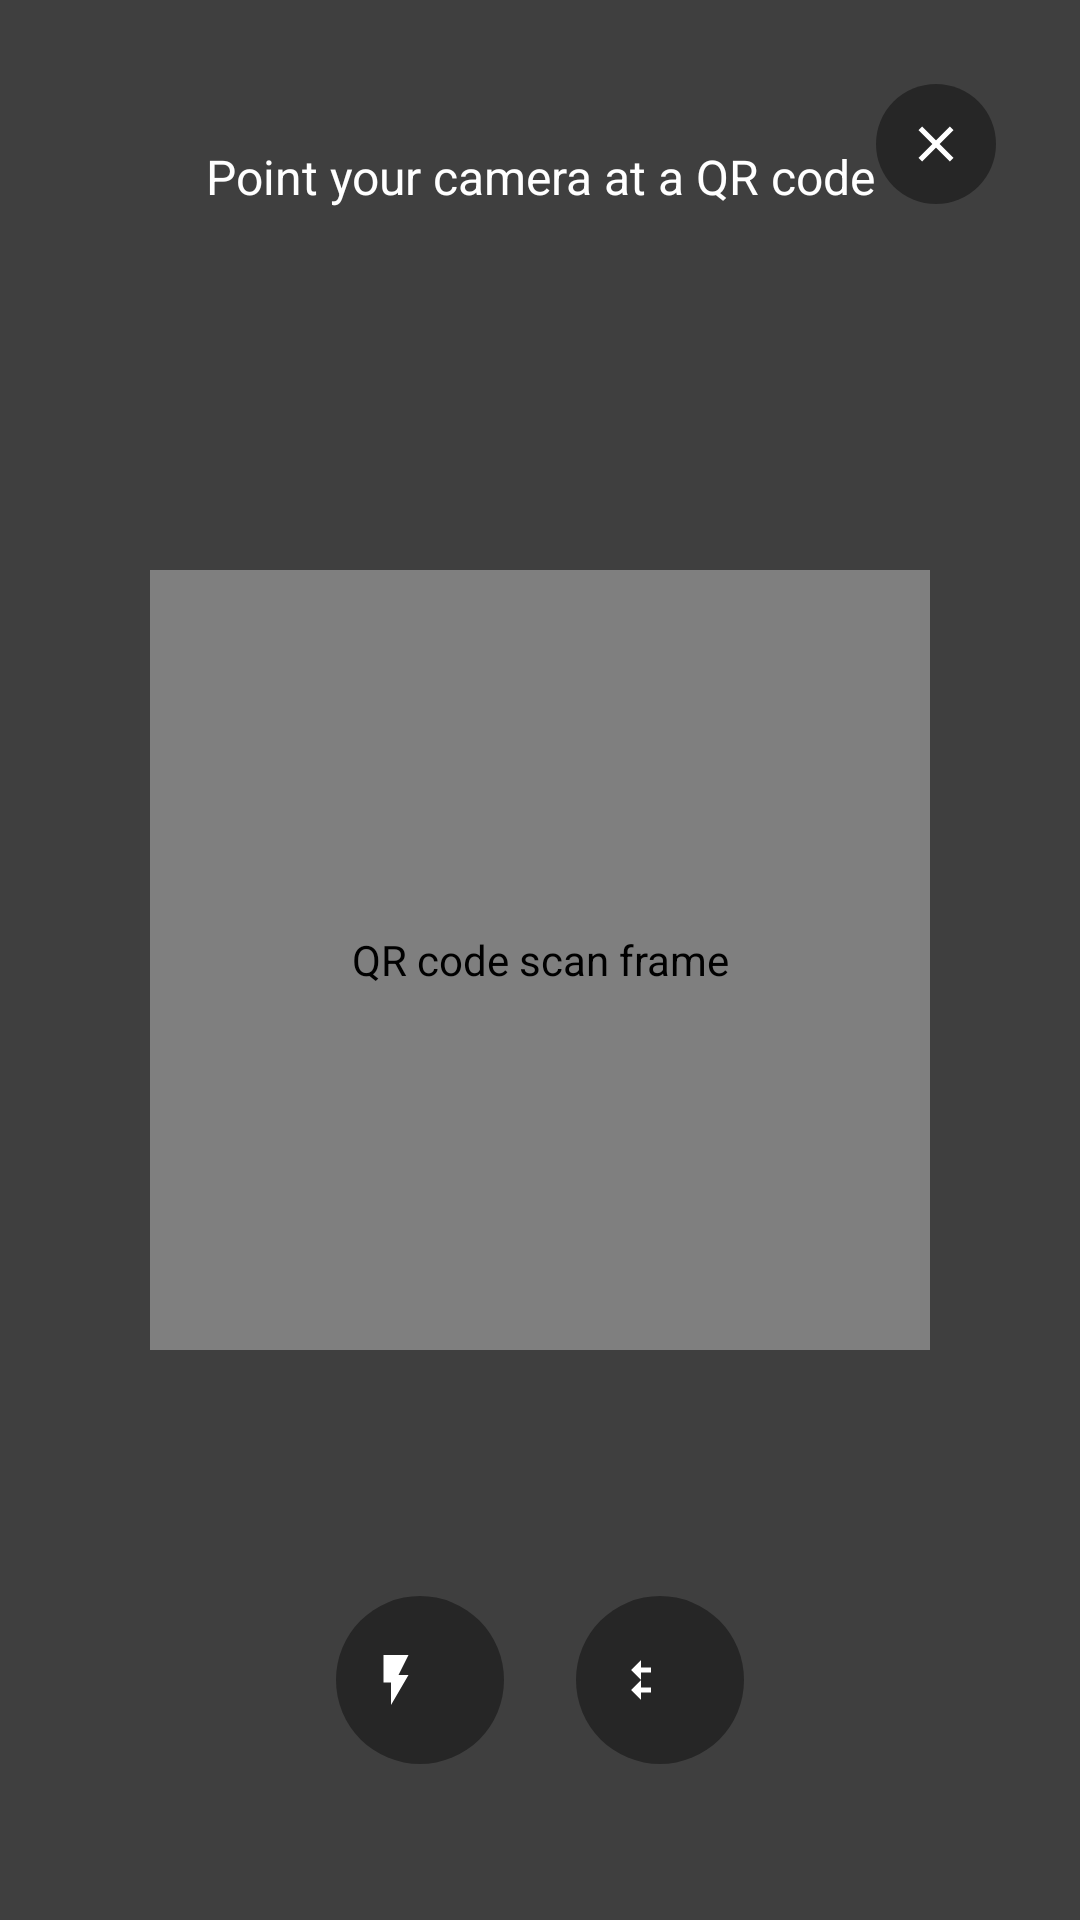

Produce the Android XML layout that renders to this screen, including the resource entries it uses.
<!-- AndroidManifest.xml: activity theme Theme.QRScanner.Scanner -->
<!-- res/layout/activity_scanner.xml -->
<?xml version="1.0" encoding="utf-8"?>
<androidx.constraintlayout.widget.ConstraintLayout xmlns:android="http://schemas.android.com/apk/res/android"
    xmlns:app="http://schemas.android.com/apk/res-auto"
    xmlns:tools="http://schemas.android.com/tools"
    android:layout_width="match_parent"
    android:layout_height="match_parent"
    android:background="@android:color/black">

    <androidx.camera.view.PreviewView
        android:id="@+id/camera_preview"
        android:layout_width="match_parent"
        android:layout_height="match_parent"
        android:contentDescription="@string/content_desc_camera_preview"
        app:scaleType="fillCenter" />

    
    <FrameLayout
        android:id="@+id/scanner_overlay"
        android:layout_width="match_parent"
        android:layout_height="match_parent"
        android:background="@android:color/transparent">

        <View
            android:layout_width="match_parent"
            android:layout_height="match_parent"
            android:background="@color/scanner_mask" />

        <com.nihadmehar.qrscanner.ui.scanner.ScannerFrameView
            android:id="@+id/scanner_frame"
            android:layout_width="@dimen/scanner_frame_size"
            android:layout_height="@dimen/scanner_frame_size"
            android:layout_gravity="center"
            android:contentDescription="@string/content_desc_qr_frame" />
    </FrameLayout>

    <TextView
        android:id="@+id/scanner_hint"
        android:layout_width="0dp"
        android:layout_height="wrap_content"
        android:layout_marginTop="48dp"
        android:layout_marginStart="24dp"
        android:layout_marginEnd="24dp"
        android:gravity="center"
        android:textColor="@android:color/white"
        android:textSize="16sp"
        android:text="@string/scanner_hint"
        app:layout_constraintTop_toTopOf="parent"
        app:layout_constraintStart_toStartOf="parent"
        app:layout_constraintEnd_toEndOf="parent" />

    <com.google.android.material.button.MaterialButton
        android:id="@+id/btn_close"
        style="@style/Widget.Material3.Button.IconButton.Filled"
        android:layout_width="48dp"
        android:layout_height="48dp"
        android:layout_marginTop="24dp"
        android:layout_marginEnd="24dp"
        android:contentDescription="@string/scanner_close"
        app:icon="@drawable/ic_close"
        app:iconTint="@android:color/white"
        app:backgroundTint="#66000000"
        app:layout_constraintTop_toTopOf="parent"
        app:layout_constraintEnd_toEndOf="parent" />

    <LinearLayout
        android:id="@+id/bottom_controls"
        android:layout_width="match_parent"
        android:layout_height="wrap_content"
        android:layout_marginBottom="48dp"
        android:orientation="horizontal"
        android:gravity="center"
        app:layout_constraintBottom_toBottomOf="parent">

        <com.google.android.material.button.MaterialButton
            android:id="@+id/btn_torch"
            style="@style/Widget.Material3.Button.IconButton.Filled"
            android:layout_width="64dp"
            android:layout_height="64dp"
            android:contentDescription="@string/scanner_torch_on"
            app:icon="@drawable/ic_flash_on"
            app:iconTint="@android:color/white"
            app:backgroundTint="#66000000"
            android:layout_marginEnd="16dp" />

        <com.google.android.material.button.MaterialButton
            android:id="@+id/btn_switch_camera"
            style="@style/Widget.Material3.Button.IconButton.Filled"
            android:layout_width="64dp"
            android:layout_height="64dp"
            android:contentDescription="@string/scanner_switch_camera"
            app:icon="@drawable/ic_camera_switch"
            app:iconTint="@android:color/white"
            app:backgroundTint="#66000000" />
    </LinearLayout>

    <TextView
        android:id="@+id/gallery_loading"
        android:layout_width="wrap_content"
        android:layout_height="wrap_content"
        android:text="@string/scanner_please_wait"
        android:textColor="@android:color/white"
        android:textSize="18sp"
        android:visibility="gone"
        app:layout_constraintTop_toTopOf="parent"
        app:layout_constraintBottom_toBottomOf="parent"
        app:layout_constraintStart_toStartOf="parent"
        app:layout_constraintEnd_toEndOf="parent" />

</androidx.constraintlayout.widget.ConstraintLayout>
<!-- resources referenced by this layout -->
<resources>
  <color name="scanner_mask">#80000000</color>
  <dimen name="scanner_frame_size">260dp</dimen>
  <!-- drawable ic_camera_switch (drawable) -->
  <vector xmlns:android="http://schemas.android.com/apk/res/android"
      android:width="24dp"
      android:height="24dp"
      android:viewportWidth="24"
      android:viewportHeight="24">
      <path android:fillColor="@android:color/white" android:pathData="M14,12l-4,4 4,4v-3h4v-2h-4zM10,8l4,-4v3h4v2h-4v3z"/>
  </vector>
  <!-- drawable ic_close (drawable) -->
  <vector xmlns:android="http://schemas.android.com/apk/res/android"
      android:width="24dp"
      android:height="24dp"
      android:viewportWidth="24"
      android:viewportHeight="24">
      <path android:fillColor="@android:color/white" android:pathData="M19,6.41L17.59,5 12,10.59 6.41,5 5,6.41 10.59,12 5,17.59 6.41,19 12,13.41 17.59,19 19,17.59 13.41,12z"/>
  </vector>
  <!-- drawable ic_flash_on (drawable) -->
  <vector xmlns:android="http://schemas.android.com/apk/res/android"
      android:width="24dp"
      android:height="24dp"
      android:viewportWidth="24"
      android:viewportHeight="24">
      <path android:fillColor="@android:color/white" android:pathData="M7,2v11h3v9l7,-12h-4l4,-8z"/>
  </vector>
  <string name="content_desc_camera_preview">Camera preview</string>
  <string name="content_desc_qr_frame">QR code scan frame</string>
  <string name="scanner_close">Close scanner</string>
  <string name="scanner_hint">Point your camera at a QR code</string>
  <string name="scanner_please_wait">Please wait…</string>
  <string name="scanner_switch_camera">Switch camera</string>
  <string name="scanner_torch_on">Flashlight on</string>
  <style name="Theme.QRScanner.Scanner" parent="Theme.Material3.Dark.NoActionBar">
          <item name="android:windowFullscreen">true</item>
          <item name="android:statusBarColor">@android:color/black</item>
          <item name="android:navigationBarColor">@android:color/black</item>
          <item name="android:windowLightStatusBar">false</item>
          <item name="android:windowLightNavigationBar" tools:targetApi="o_mr1">false</item>
      </style>
</resources>
